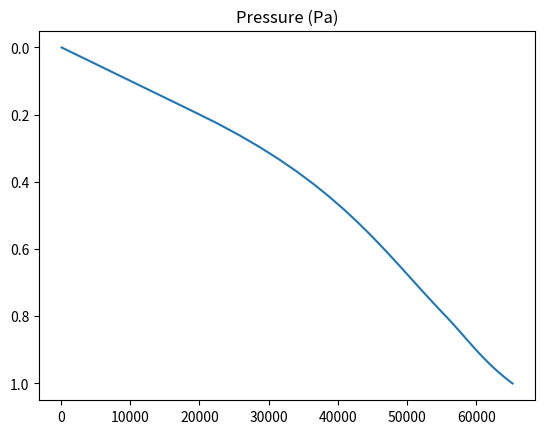

This figure's Python source:
#!/usr/bin/env python3

import numpy as np
import matplotlib.pyplot as plt

nlev        = 64
t0          = 290           # K
p0          = 100000        # Pa
ptop        = 100           # Pa
dzmax       = 1000          # m
dzbot       = 50            # m
dzstretch_u = 1.1
dzstretch_s = 1.3
rd          = 287           # J/kg/K
g           = 9.81          # m/s2

# Is ztop reasonable with isothermal temperature?
ztop = rd * t0 / g * np.log(p0 / ptop) # m
pbot = p0 * np.exp(-g * dzbot / rd / t0) # Pa

# Allocate arrays.
eta_lev = np.ndarray(nlev+1)
eta = np.ndarray(nlev)
z_lev = np.ndarray(nlev+1)
p_lev = np.ndarray(nlev+1)

# Bottom-up order
eta_lev[0] = 1
eta_lev[1] = (pbot - ptop) / (p0 - ptop)
z_lev[0] = 0
z_lev[1] = dzbot
p_lev[0] = p0
p_lev[1] = pbot

dz = dzbot
for k in range(2, nlev + 1):
	dz = dz * dzstretch_u + (dzstretch_s - dzstretch_u) * np.max([(dzmax / 2 - dz) / (dzmax / 2), 0])
	if (ztop - z_lev[k-1]) / (nlev - k + 1) < dz:
		k -= 1
		break
	z_lev[k] = z_lev[k-1] + dz
	p_lev[k] = p0 * np.exp(-g * z_lev[k] / rd / t0)
	eta_lev[k] = (p_lev[k] - ptop) / (p0 - ptop)
	if k == nlev:
		print('ERROR: Increase nlev!')
		exit(1)
dz = (ztop - z_lev[k]) / (nlev - k)
if dz > 1.6 * dzmax:
	print('ERROR: Upper levels may be too coarse!')
	exit(1)
for k in range(k + 1, nlev + 1):
	z_lev[k] = z_lev[k-1] + dz
	p_lev[k] = p0 * np.exp(-g * z_lev[k] / rd / t0)
	eta_lev[k] = (p_lev[k] - ptop) / (p0 - ptop)
eta_lev[nlev] = 0

dz = np.ndarray(nlev)
dp = np.ndarray(nlev)
deta = np.ndarray(nlev)
for k in range(nlev):
	eta[k] = (eta_lev[k] + eta_lev[k+1]) / 2
	dz[k] = z_lev[k+1] - z_lev[k]
	dp[k] = p_lev[k] - p_lev[k+1]
	deta[k] = eta_lev[k] - eta_lev[k+1]

eta_b = 0.2
eta_c = 0.8
b0 = 2 * eta_b**2 / (1 - eta_b)**3
b1 = -eta_b * (4 + eta_b + eta_b**2) / (1 - eta_b)**3
b2 = 2 * (1 + eta_b + eta_b**2) / (1 - eta_b)**3
b3 = -(1 + eta_b) / (1 - eta_b)**3
c0 = 2 * eta_c**2 / (1 - eta_c)**3
c1 = -eta_c * (4 + eta_c + eta_c**2) / (1 - eta_c)**3
c2 = 2 * (1 + eta_c + eta_c**2) / (1 - eta_c)**3
c3 = -(1 + eta_c) / (1 - eta_c)**3
b = np.zeros(nlev+1)
c = np.zeros(nlev+1)
for k in range(nlev+1):
	if eta_lev[k] >= eta_b:
		b[k] = b0 + b1 * eta_lev[k] + b2 * eta_lev[k]**2 + b3 * eta_lev[k]**3
	if eta_lev[k] >= eta_c:
		c[k] = c0 + c1 * eta_lev[k] + c2 * eta_lev[k]**2 + c3 * eta_lev[k]**3

ps = 65257.574122797363
ref_ps_perb = -1381.6313327777505
p = np.zeros(nlev+1)
for k in range(nlev+1):
	p[k] = b[k] * (ps - ref_ps_perb - ptop) + (eta_lev[k] - b[k]) * (p0 - ptop) + c[k] * ref_ps_perb + ptop

ax = plt.subplot(111)	
ax.plot(p, eta_lev)
ax.invert_yaxis()
ax.set_title('Pressure (Pa)')
plt.show()

# ax1 = plt.subplot(221)
# ax2 = plt.subplot(222)
# ax3 = plt.subplot(223)
# ax4 = plt.subplot(224)

# plt.subplots_adjust(hspace=0.5)
# ax1.plot(z_lev, eta_lev)
# ax1.invert_yaxis()
# ax1.set_title('Height (m)')
# ax2.plot(dz, eta)
# ax2.invert_yaxis()
# ax2.set_title('Height depth (m)')
# ax3.plot(dp, eta)
# ax3.invert_yaxis()
# ax3.set_title('Pressure depth (Pa)')
# ax4.plot(deta, eta)
# ax4.invert_yaxis()
# ax4.set_title('Eta depth (1)')
# plt.show()